3-way image classification set "new-dataset" from GitHub (renyuan-fei/CV); label vocabulary: paper, rock, scissors.

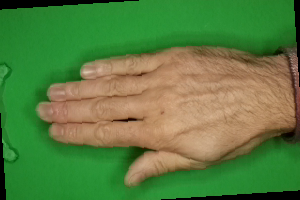
Label: paper

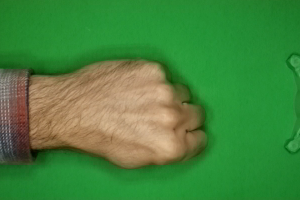
Label: rock

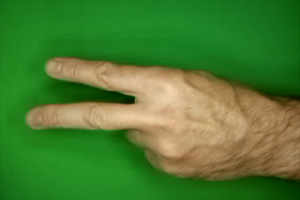
Label: scissors

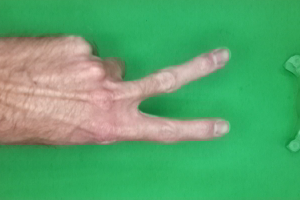
Label: scissors

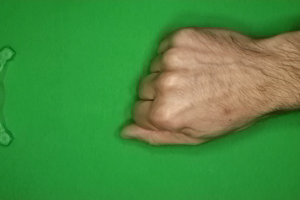
Label: rock

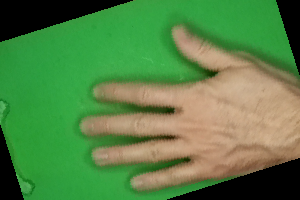
Label: paper
